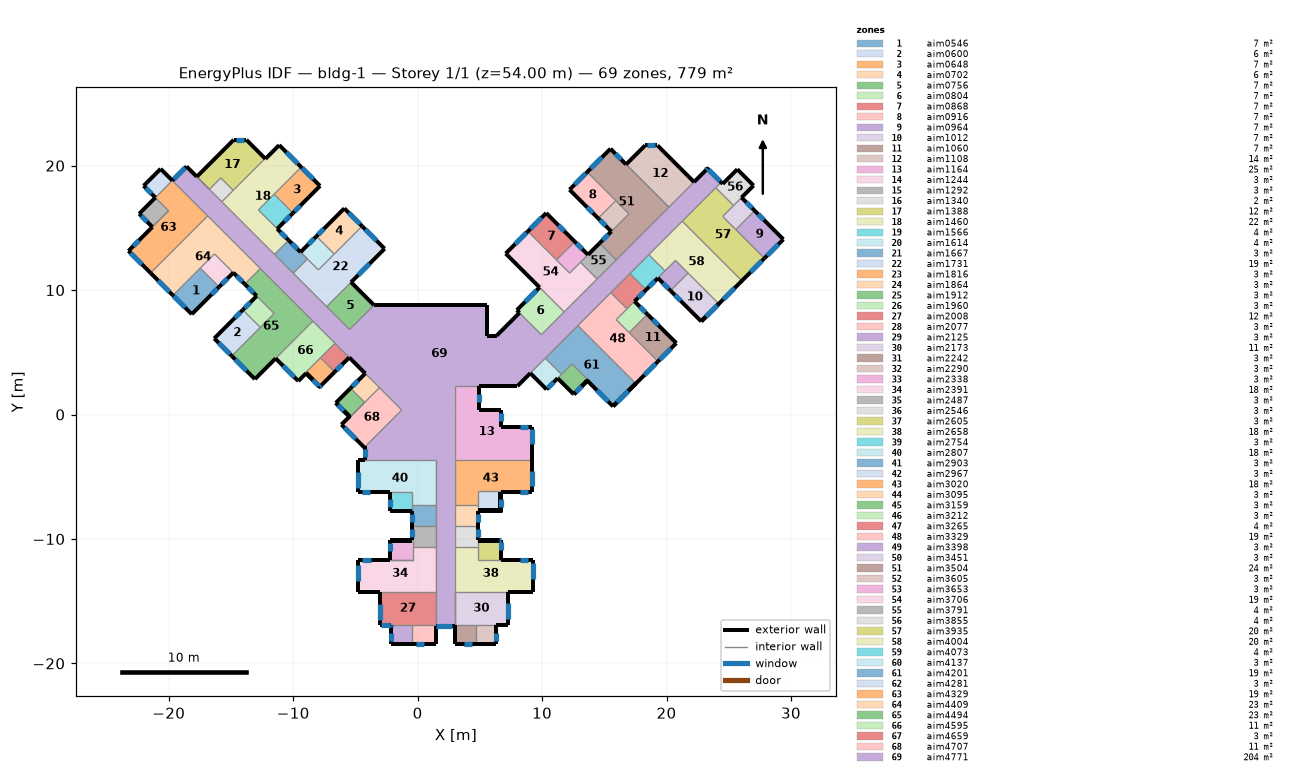
=== STOREY PLAN SPEC (per zone: floor XY polygon, exterior-wall plan segments, windows/doors) ===
zone 1: aim0546  (6.6 m²)
  floor: (-19.66, 9.57) (-17.47, 11.77) (-15.96, 10.25) (-18.15, 8.06)
  exterior wall: (-18.15, 8.06) – (-15.96, 10.25)  [3.1 m]
    window: (-16.56, 9.65) – (-16.10, 10.11)  [0.8 m²]
  exterior wall: (-19.66, 9.57) – (-18.15, 8.06)  [2.1 m]
    window: (-19.59, 9.50) – (-18.69, 8.60)  [2.2 m²]
  interior walls: 2
zone 2: aim0600  (6.4 m²)
  floor: (-16.34, 6.11) (-14.05, 8.41) (-12.64, 7.00) (-14.94, 4.71)
  exterior wall: (-16.34, 6.11) – (-14.94, 4.71)  [2.0 m]
    window: (-15.99, 5.75) – (-15.08, 4.85)  [2.2 m²]
  exterior wall: (-16.34, 6.11) – (-14.05, 8.41)  [3.2 m]
    window: (-14.69, 7.76) – (-14.23, 8.22)  [0.8 m²]
  interior walls: 1
zone 3: aim0648  (6.6 m²)
  floor: (-11.53, 17.71) (-9.36, 19.88) (-7.84, 18.37) (-10.02, 16.19)
  exterior wall: (-9.36, 19.88) – (-7.84, 18.37)  [2.1 m]
    window: (-9.29, 19.81) – (-8.38, 18.91)  [2.2 m²]
  exterior wall: (-10.02, 16.19) – (-7.84, 18.37)  [3.1 m]
    window: (-9.89, 16.32) – (-9.43, 16.78)  [0.8 m²]
zone 4: aim0702  (6.4 m²)
  floor: (-8.13, 14.32) (-5.89, 16.56) (-4.46, 15.13) (-6.70, 12.89)
  exterior wall: (-8.13, 14.32) – (-5.89, 16.56)  [3.2 m]
    window: (-8.00, 14.46) – (-7.54, 14.92)  [0.8 m²]
  exterior wall: (-5.89, 16.56) – (-4.46, 15.13)  [2.0 m]
    window: (-5.54, 16.20) – (-4.63, 15.30)  [2.2 m²]
  interior walls: 1
zone 5: aim0756  (7.2 m²)
  floor: (-7.31, 8.67) (-5.35, 10.63) (-3.51, 8.79) (-5.47, 6.83)
  exterior wall: (-5.35, 10.63) – (-3.51, 8.79)  [2.6 m]
  interior walls: 1
zone 6: aim0804  (7.2 m²)
  floor: (7.97, 8.39) (9.80, 10.22) (11.78, 8.25) (9.94, 6.41)
  exterior wall: (7.97, 8.39) – (8.18, 8.17)  [0.3 m]
  exterior wall: (7.97, 8.39) – (9.80, 10.22)  [2.6 m]
    window: (8.65, 9.06) – (9.55, 9.97)  [2.2 m²]
  interior walls: 3
zone 7: aim0868  (6.8 m²)
  floor: (8.86, 14.72) (10.33, 16.19) (12.63, 13.89) (11.16, 12.42)
  exterior wall: (8.86, 14.72) – (10.33, 16.19)  [2.1 m]
    window: (9.06, 14.91) – (9.96, 15.82)  [2.2 m²]
  exterior wall: (10.33, 16.19) – (12.63, 13.89)  [3.3 m]
    window: (11.32, 15.20) – (11.78, 14.74)  [0.8 m²]
zone 8: aim0916  (6.5 m²)
  floor: (12.21, 18.07) (13.62, 19.48) (15.92, 17.18) (14.51, 15.77)
  exterior wall: (12.21, 18.07) – (14.51, 15.77)  [3.3 m]
    window: (13.62, 16.65) – (14.08, 16.19)  [0.8 m²]
  exterior wall: (12.21, 18.07) – (13.62, 19.48)  [2.0 m]
    window: (12.62, 18.48) – (13.52, 19.38)  [2.2 m²]
  interior walls: 1
zone 9: aim0964  (7.0 m²)
  floor: (25.57, 14.86) (27.09, 16.38) (29.39, 14.08) (27.87, 12.56)
  exterior wall: (27.09, 16.38) – (29.39, 14.08)  [3.3 m]
    window: (27.37, 16.10) – (27.83, 15.64)  [0.8 m²]
  exterior wall: (27.87, 12.56) – (29.39, 14.08)  [2.1 m]
    window: (28.08, 12.77) – (28.99, 13.68)  [2.2 m²]
  interior walls: 2
zone 10: aim1012  (7.0 m²)
  floor: (20.32, 9.95) (21.74, 11.37) (24.21, 8.90) (22.79, 7.48)
  exterior wall: (22.79, 7.48) – (24.21, 8.90)  [2.0 m]
    window: (23.18, 7.86) – (24.08, 8.77)  [2.2 m²]
  exterior wall: (20.32, 9.95) – (22.79, 7.48)  [3.5 m]
    window: (20.68, 9.60) – (21.13, 9.14)  [0.8 m²]
  exterior wall: (22.81, 7.50) – (24.21, 8.90)  [2.0 m]
  exterior wall: (22.79, 7.51) – (24.19, 8.91)  [2.0 m]
  interior walls: 1
zone 11: aim1060  (6.8 m²)
  floor: (16.99, 6.58) (18.47, 8.06) (20.79, 5.74) (19.31, 4.26)
  exterior wall: (18.47, 8.06) – (20.79, 5.74)  [3.3 m]
    window: (18.89, 7.63) – (19.35, 7.17)  [0.8 m²]
  exterior wall: (19.31, 4.26) – (20.79, 5.74)  [2.1 m]
    window: (19.45, 4.40) – (20.36, 5.31)  [2.2 m²]
  interior walls: 2
zone 12: aim1108  (13.7 m²)
  floor: (16.75, 20.10) (18.28, 21.63) (19.27, 21.63) (22.21, 18.68) (20.19, 16.66)
  exterior wall: (16.75, 20.10) – (18.28, 21.63)  [2.2 m]
  exterior wall: (18.28, 21.63) – (19.27, 21.63)  [1.0 m]
    window: (18.40, 21.63) – (19.05, 21.63)  [0.8 m²]
  exterior wall: (19.27, 21.63) – (22.21, 18.68)  [4.2 m]
  interior walls: 1
zone 13: aim1164  (25.3 m²)
  floor: (2.99, -3.66) (2.99, 2.28) (4.92, 2.28) (4.92, 0.36) (6.66, 0.36) (6.66, -0.98) (9.22, -0.98) (9.22, -3.66)
  exterior wall: (4.92, 0.36) – (4.92, 2.28)  [1.9 m]
    window: (4.92, 1.03) – (4.92, 1.68)  [0.8 m²]
  exterior wall: (4.92, 0.36) – (6.66, 0.36)  [1.7 m]
  exterior wall: (6.66, -0.98) – (6.66, 0.36)  [1.3 m]
    window: (6.66, -0.54) – (6.66, 0.11)  [0.8 m²]
  exterior wall: (6.66, -0.98) – (9.22, -0.98)  [2.6 m]
    window: (8.22, -0.98) – (8.87, -0.98)  [0.8 m²]
  exterior wall: (9.22, -3.66) – (9.22, -0.98)  [2.7 m]
    window: (9.22, -2.41) – (9.22, -1.13)  [2.2 m²]
  interior walls: 2
zone 14: aim1244  (3.5 m²)
  floor: (-17.47, 11.77) (-16.33, 12.91) (-14.81, 11.40) (-15.96, 10.25)
  exterior wall: (-15.96, 10.25) – (-14.81, 11.40)  [1.6 m]
    window: (-15.74, 10.47) – (-15.28, 10.93)  [0.8 m²]
  interior walls: 2
zone 15: aim1292  (2.8 m²)
  floor: (-22.38, 16.13) (-21.08, 17.43) (-20.02, 16.37) (-21.32, 15.07)
  exterior wall: (-22.38, 16.13) – (-21.32, 15.07)  [1.5 m]
    window: (-22.20, 15.95) – (-21.74, 15.49)  [0.8 m²]
  exterior wall: (-22.38, 16.13) – (-21.08, 17.43)  [1.8 m]
zone 16: aim1340  (1.8 m²)
  floor: (-16.73, 18.10) (-15.81, 19.02) (-14.81, 18.02) (-15.73, 17.10)
zone 17: aim1388  (11.9 m²)
  floor: (-17.75, 19.11) (-14.78, 22.07) (-13.76, 22.07) (-12.26, 20.57) (-14.81, 18.02) (-15.81, 19.02) (-16.73, 18.10)
  exterior wall: (-17.75, 19.11) – (-14.78, 22.07)  [4.2 m]
  exterior wall: (-14.78, 22.07) – (-13.76, 22.07)  [1.0 m]
    window: (-14.63, 22.07) – (-13.98, 22.07)  [0.8 m²]
  exterior wall: (-13.76, 22.07) – (-12.26, 20.57)  [2.1 m]
  interior walls: 3
zone 18: aim1460  (21.9 m²)
  floor: (-15.73, 17.10) (-12.26, 20.57) (-12.23, 20.54) (-11.13, 21.65) (-9.36, 19.88) (-12.80, 16.44) (-10.37, 14.00) (-11.50, 12.87)
  exterior wall: (-12.26, 20.57) – (-12.23, 20.54)  [0.0 m]
  exterior wall: (-12.23, 20.54) – (-11.13, 21.65)  [1.6 m]
  exterior wall: (-11.13, 21.65) – (-9.36, 19.88)  [2.5 m]
    window: (-10.54, 21.07) – (-9.64, 20.16)  [2.2 m²]
  exterior wall: (-11.28, 14.92) – (-10.37, 14.00)  [1.3 m]
    window: (-11.02, 14.66) – (-10.56, 14.20)  [0.8 m²]
  interior walls: 4
zone 19: aim1566  (3.8 m²)
  floor: (-12.80, 16.44) (-11.53, 17.71) (-10.02, 16.19) (-11.28, 14.92)
  exterior wall: (-11.28, 14.92) – (-10.02, 16.19)  [1.8 m]
    window: (-10.70, 15.51) – (-10.24, 15.97)  [0.8 m²]
  interior walls: 2
zone 20: aim1614  (3.6 m²)
  floor: (-9.41, 13.05) (-8.13, 14.32) (-6.70, 12.89) (-7.98, 11.62)
  exterior wall: (-9.41, 13.05) – (-8.13, 14.32)  [1.8 m]
    window: (-8.78, 13.67) – (-8.32, 14.13)  [0.8 m²]
zone 21: aim1667  (3.4 m²)
  floor: (-11.50, 12.87) (-10.37, 14.00) (-8.86, 12.50) (-10.00, 11.36)
  exterior wall: (-10.37, 14.00) – (-9.41, 13.05)  [1.4 m]
    window: (-10.12, 13.76) – (-9.66, 13.30)  [0.8 m²]
  interior walls: 3
zone 22: aim1731  (18.8 m²)
  floor: (-10.00, 11.36) (-8.86, 12.50) (-7.98, 11.62) (-4.46, 15.13) (-2.65, 13.32) (-7.31, 8.67)
  exterior wall: (-4.46, 15.13) – (-2.65, 13.32)  [2.6 m]
    window: (-4.21, 14.88) – (-3.30, 13.97)  [2.2 m²]
  exterior wall: (-5.35, 10.63) – (-2.65, 13.32)  [3.8 m]
    window: (-4.77, 11.21) – (-3.86, 12.12)  [2.2 m²]
  interior walls: 5
zone 23: aim1816  (2.7 m²)
  floor: (-9.01, 3.36) (-7.81, 4.56) (-6.67, 3.42) (-7.87, 2.22)
  exterior wall: (-7.87, 2.22) – (-6.67, 3.42)  [1.7 m]
    window: (-7.87, 2.22) – (-7.74, 2.35)  [0.2 m²]
  exterior wall: (-8.96, 3.32) – (-7.87, 2.22)  [1.5 m]
    window: (-8.42, 2.77) – (-7.96, 2.31)  [0.8 m²]
  exterior wall: (-8.96, 3.35) – (-7.87, 2.25) – (-7.87, 2.25)  [1.6 m]
  exterior wall: (-8.98, 3.33) – (-7.88, 2.24)  [1.5 m]
  interior walls: 3
zone 24: aim1864  (2.7 m²)
  floor: (-5.39, 2.11) (-4.21, 3.30) (-3.07, 2.16) (-4.25, 0.97)
  exterior wall: (-5.39, 2.11) – (-4.21, 3.30)  [1.7 m]
    window: (-5.25, 2.26) – (-4.79, 2.72)  [0.8 m²]
zone 25: aim1912  (2.7 m²)
  floor: (-6.58, 0.93) (-5.39, 2.11) (-4.25, 0.97) (-5.44, -0.21)
  exterior wall: (-6.58, 0.93) – (-5.48, -0.16) – (-5.50, -0.15)  [1.6 m]
    window: (-6.40, 0.75) – (-5.94, 0.29)  [0.8 m²]
  exterior wall: (-6.58, 0.93) – (-5.39, 2.11)  [1.7 m]
  exterior wall: (-6.55, 0.93) – (-5.45, -0.16)  [1.5 m]
  exterior wall: (-6.56, 0.92) – (-5.50, -0.15)  [1.5 m]
  interior walls: 1
zone 26: aim1960  (3.1 m²)
  floor: (-14.05, 8.41) (-12.93, 9.52) (-11.53, 8.12) (-12.64, 7.00)
  exterior wall: (-14.05, 8.41) – (-12.93, 9.52)  [1.6 m]
    window: (-13.91, 8.55) – (-13.45, 9.01)  [0.8 m²]
  interior walls: 1
zone 27: aim2008  (11.8 m²)
  floor: (-3.04, -16.89) (-3.04, -14.27) (1.46, -14.27) (1.46, -16.89)
  exterior wall: (-3.04, -16.89) – (-2.13, -16.89)  [0.9 m]
    window: (-2.91, -16.89) – (-2.26, -16.89)  [0.8 m²]
  exterior wall: (-3.04, -16.89) – (-3.04, -14.27)  [2.6 m]
    window: (-3.04, -16.54) – (-3.04, -15.26)  [2.2 m²]
  interior walls: 2
zone 28: aim2077  (3.0 m²)
  floor: (-0.47, -18.43) (-0.47, -16.89) (1.46, -16.89) (1.46, -18.43)
  exterior wall: (1.46, -18.43) – (1.46, -16.97)  [1.5 m]
  exterior wall: (-0.47, -18.43) – (1.46, -18.43)  [1.9 m]
    window: (-0.13, -18.43) – (0.52, -18.43)  [0.8 m²]
  interior walls: 1
zone 29: aim2125  (2.6 m²)
  floor: (-2.13, -18.43) (-2.13, -16.89) (-0.47, -16.89) (-0.47, -18.43)
  exterior wall: (-2.13, -18.43) – (-0.47, -18.43)  [1.7 m]
  exterior wall: (-2.13, -18.43) – (-2.13, -16.89)  [1.5 m]
    window: (-2.13, -17.05) – (-2.13, -16.89)  [0.2 m²]
    window: (-2.13, -18.18) – (-2.13, -17.53)  [0.8 m²]
  interior walls: 2
zone 30: aim2173  (11.1 m²)
  floor: (2.99, -16.89) (2.99, -14.27) (7.23, -14.27) (7.23, -16.89)
  exterior wall: (7.23, -16.89) – (7.23, -14.27)  [2.6 m]
    window: (7.23, -16.44) – (7.23, -15.16)  [2.2 m²]
  exterior wall: (6.33, -16.89) – (7.23, -16.89)  [0.9 m]
  interior walls: 4
zone 31: aim2242  (2.6 m²)
  floor: (2.99, -18.43) (2.99, -16.89) (4.66, -16.89) (4.66, -18.43)
  exterior wall: (2.99, -18.43) – (4.66, -18.43)  [1.7 m]
    window: (3.71, -18.43) – (4.36, -18.43)  [0.8 m²]
  exterior wall: (2.99, -18.43) – (2.99, -16.97)  [1.5 m]
  exterior wall: (3.02, -18.41) – (3.02, -18.41) – (3.02, -16.95)  [1.5 m]
  exterior wall: (2.99, -18.41) – (2.99, -16.95)  [1.5 m]
  interior walls: 2
zone 32: aim2290  (2.6 m²)
  floor: (4.66, -18.43) (4.66, -16.89) (6.33, -16.89) (6.33, -18.43)
  exterior wall: (6.33, -18.43) – (6.33, -16.89)  [1.5 m]
    window: (6.33, -18.18) – (6.33, -17.53)  [0.8 m²]
  exterior wall: (4.66, -18.43) – (6.33, -18.43)  [1.7 m]
  interior walls: 2
zone 33: aim2338  (2.9 m²)
  floor: (-2.21, -11.72) (-2.21, -10.11) (-0.39, -10.11) (-0.39, -11.72)
  exterior wall: (-2.21, -11.72) – (-2.21, -10.11)  [1.6 m]
    window: (-2.21, -11.01) – (-2.21, -10.36)  [0.8 m²]
  exterior wall: (-2.21, -10.11) – (-0.45, -10.11)  [1.8 m]
  exterior wall: (-2.19, -10.11) – (-0.43, -10.11)  [1.8 m]
  exterior wall: (-2.19, -10.13) – (-2.19, -10.13) – (-0.43, -10.13)  [1.8 m]
  interior walls: 1
zone 34: aim2391  (18.0 m²)
  floor: (-4.79, -14.27) (-4.79, -11.72) (-0.39, -11.72) (-0.39, -10.62) (1.46, -10.62) (1.46, -14.27)
  exterior wall: (-4.79, -14.27) – (-3.04, -14.27)  [1.7 m]
  exterior wall: (-4.79, -14.27) – (-4.79, -11.72)  [2.6 m]
    window: (-4.79, -13.35) – (-4.79, -12.07)  [2.2 m²]
  exterior wall: (-4.79, -11.72) – (-2.21, -11.72)  [2.6 m]
    window: (-4.43, -11.72) – (-3.78, -11.72)  [0.8 m²]
  interior walls: 3
zone 35: aim2487  (3.1 m²)
  floor: (-0.45, -10.11) (-0.45, -8.97) (1.46, -8.97) (1.46, -10.62) (-0.39, -10.62) (-0.39, -10.11)
  exterior wall: (-0.45, -10.11) – (-0.45, -8.97)  [1.1 m]
    window: (-0.45, -9.86) – (-0.45, -9.21)  [0.8 m²]
  interior walls: 3
zone 36: aim2546  (3.1 m²)
  floor: (2.99, -10.62) (2.99, -8.97) (4.88, -8.97) (4.88, -10.11) (4.82, -10.11) (4.82, -10.62)
  exterior wall: (4.88, -10.11) – (4.88, -8.97)  [1.1 m]
    window: (4.88, -9.86) – (4.88, -9.21)  [0.8 m²]
  interior walls: 3
zone 37: aim2605  (3.0 m²)
  floor: (4.82, -11.72) (4.82, -10.11) (6.68, -10.11) (6.68, -11.72)
  exterior wall: (4.88, -10.11) – (4.91, -10.11) – (6.68, -10.11)  [1.8 m]
    window: (6.50, -10.11) – (6.68, -10.11)  [0.2 m²]
  exterior wall: (6.68, -11.72) – (6.68, -10.11)  [1.6 m]
    window: (6.68, -10.89) – (6.68, -10.24)  [0.8 m²]
  exterior wall: (4.91, -10.11) – (6.65, -10.11)  [1.7 m]
  exterior wall: (4.86, -10.13) – (6.65, -10.13)  [1.8 m]
zone 38: aim2658  (18.0 m²)
  floor: (2.99, -14.27) (2.99, -10.62) (4.82, -10.62) (4.82, -11.72) (9.24, -11.72) (9.24, -14.27)
  exterior wall: (6.68, -11.72) – (9.24, -11.72)  [2.6 m]
    window: (8.23, -11.72) – (8.88, -11.72)  [0.8 m²]
  exterior wall: (9.24, -14.27) – (9.24, -11.72)  [2.6 m]
    window: (9.24, -13.25) – (9.24, -11.97)  [2.2 m²]
  exterior wall: (7.23, -14.27) – (9.24, -14.27)  [2.0 m]
  interior walls: 5
zone 39: aim2754  (2.6 m²)
  floor: (-2.21, -7.72) (-2.21, -6.23) (-0.45, -6.23) (-0.45, -7.72)
  exterior wall: (-2.21, -7.72) – (-0.45, -7.72)  [1.8 m]
  exterior wall: (-2.21, -7.72) – (-2.21, -6.23)  [1.5 m]
    window: (-2.21, -7.47) – (-2.21, -6.82)  [0.8 m²]
  interior walls: 3
zone 40: aim2807  (18.1 m²)
  floor: (-4.79, -6.23) (-4.79, -3.66) (1.46, -3.66) (1.46, -7.27) (-0.45, -7.27) (-0.45, -6.23)
  exterior wall: (-4.79, -6.23) – (-2.21, -6.23)  [2.6 m]
    window: (-4.44, -6.23) – (-3.79, -6.23)  [0.8 m²]
  exterior wall: (-4.79, -6.23) – (-4.79, -3.66)  [2.6 m]
    window: (-4.79, -5.88) – (-4.79, -4.60)  [2.2 m²]
  exterior wall: (-4.79, -3.66) – (-4.20, -3.66)  [0.6 m]
  interior walls: 1
zone 41: aim2903  (3.2 m²)
  floor: (-0.45, -8.97) (-0.45, -7.27) (1.46, -7.27) (1.46, -8.97)
  exterior wall: (-0.45, -8.97) – (-0.45, -7.72)  [1.2 m]
    window: (-0.45, -8.67) – (-0.45, -8.02)  [0.8 m²]
  interior walls: 2
zone 42: aim2967  (2.8 m²)
  floor: (4.86, -7.72) (4.86, -6.17) (6.68, -6.17) (6.68, -7.72)
  exterior wall: (6.68, -7.72) – (6.68, -6.23) – (6.68, -6.26)  [1.5 m]
    window: (6.68, -7.47) – (6.68, -6.82)  [0.8 m²]
  exterior wall: (4.88, -7.72) – (6.68, -7.72) – (6.65, -7.72)  [1.8 m]
  exterior wall: (6.68, -7.72) – (6.68, -6.26)  [1.5 m]
  exterior wall: (6.65, -7.70) – (6.65, -6.21)  [1.5 m]
  exterior wall: (4.86, -7.70) – (6.65, -7.70) – (6.65, -7.70)  [1.8 m]
  exterior wall: (4.86, -7.72) – (6.65, -7.72)  [1.8 m]
  interior walls: 1
zone 43: aim3020  (17.8 m²)
  floor: (2.99, -7.27) (2.99, -3.66) (9.22, -3.66) (9.22, -6.23) (6.68, -6.23) (6.68, -6.17) (4.86, -6.17) (4.86, -7.27)
  exterior wall: (9.22, -6.23) – (9.22, -3.66)  [2.6 m]
    window: (9.22, -5.78) – (9.22, -4.50)  [2.2 m²]
  exterior wall: (6.68, -6.23) – (9.22, -6.23)  [2.5 m]
    window: (8.22, -6.23) – (8.87, -6.23)  [0.8 m²]
  interior walls: 5
zone 44: aim3095  (3.2 m²)
  floor: (2.99, -8.97) (2.99, -7.27) (4.86, -7.27) (4.86, -7.72) (4.88, -7.72) (4.88, -8.97)
  exterior wall: (4.88, -8.97) – (4.88, -7.72)  [1.2 m]
    window: (4.88, -8.67) – (4.88, -8.02)  [0.8 m²]
  interior walls: 3
zone 45: aim3159  (3.0 m²)
  floor: (11.25, 2.91) (12.40, 4.07) (13.70, 2.77) (12.55, 1.62)
  exterior wall: (12.55, 1.62) – (13.64, 2.71) – (13.62, 2.70)  [1.6 m]
    window: (12.73, 1.80) – (13.19, 2.26)  [0.8 m²]
  exterior wall: (11.25, 2.91) – (12.55, 1.62)  [1.8 m]
  exterior wall: (12.56, 1.63) – (13.62, 2.70)  [1.5 m]
  exterior wall: (12.55, 1.65) – (13.64, 2.74)  [1.5 m]
zone 46: aim3212  (3.1 m²)
  floor: (15.96, 7.62) (17.43, 9.09) (18.47, 8.06) (16.99, 6.58)
  exterior wall: (17.43, 9.09) – (18.47, 8.06)  [1.5 m]
    window: (17.85, 8.67) – (18.31, 8.21)  [0.8 m²]
  interior walls: 3
zone 47: aim3265  (4.0 m²)
  floor: (15.53, 9.79) (17.06, 11.33) (18.36, 10.03) (16.83, 8.49)
  exterior wall: (17.43, 9.09) – (18.36, 10.03)  [1.3 m]
    window: (17.72, 9.39) – (18.18, 9.85)  [0.8 m²]
  interior walls: 3
zone 48: aim3329  (18.8 m²)
  floor: (12.88, 7.14) (15.53, 9.79) (16.83, 8.49) (15.96, 7.62) (19.31, 4.26) (17.54, 2.49)
  exterior wall: (17.54, 2.49) – (19.31, 4.26)  [2.5 m]
    window: (18.22, 3.17) – (19.13, 4.08)  [2.2 m²]
  interior walls: 2
zone 49: aim3398  (2.9 m²)
  floor: (19.31, 10.97) (20.72, 12.38) (21.74, 11.37) (20.32, 9.95)
  exterior wall: (19.31, 10.97) – (20.32, 9.95)  [1.4 m]
    window: (19.71, 10.57) – (20.17, 10.11)  [0.8 m²]
zone 50: aim3451  (3.2 m²)
  floor: (24.51, 15.92) (26.03, 17.44) (27.09, 16.38) (25.57, 14.86)
  exterior wall: (26.03, 17.44) – (27.09, 16.38)  [1.5 m]
    window: (26.42, 17.05) – (26.87, 16.59)  [0.8 m²]
  interior walls: 3
zone 51: aim3504  (23.9 m²)
  floor: (13.62, 19.48) (15.49, 21.35) (20.19, 16.66) (15.96, 12.43) (14.62, 13.77) (16.98, 16.13)
  exterior wall: (14.62, 13.77) – (15.56, 14.71)  [1.3 m]
    window: (14.86, 14.01) – (15.32, 14.47)  [0.8 m²]
  exterior wall: (13.62, 19.48) – (15.49, 21.35)  [2.6 m]
    window: (13.90, 19.76) – (14.81, 20.67)  [2.2 m²]
  exterior wall: (15.49, 21.35) – (16.75, 20.10)  [1.8 m]
    window: (15.89, 20.95) – (16.35, 20.49)  [0.8 m²]
  interior walls: 5
zone 52: aim3605  (3.0 m²)
  floor: (14.51, 15.77) (15.92, 17.18) (16.98, 16.13) (15.56, 14.71)
  exterior wall: (14.51, 15.77) – (15.56, 14.71)  [1.5 m]
    window: (14.65, 15.63) – (15.11, 15.17)  [0.8 m²]
  interior walls: 3
zone 53: aim3653  (3.1 m²)
  floor: (11.16, 12.42) (12.63, 13.89) (13.69, 12.83) (12.21, 11.36)
  exterior wall: (12.63, 13.89) – (13.69, 12.83)  [1.5 m]
    window: (12.77, 13.75) – (13.23, 13.29)  [0.8 m²]
  interior walls: 1
zone 54: aim3706  (19.0 m²)
  floor: (7.08, 12.94) (8.86, 14.72) (12.21, 11.36) (13.08, 12.23) (14.42, 10.89) (11.78, 8.25) (9.80, 10.22)
  exterior wall: (7.08, 12.94) – (9.80, 10.22)  [3.8 m]
  exterior wall: (7.08, 12.94) – (8.86, 14.72)  [2.5 m]
    window: (7.84, 13.70) – (8.74, 14.60)  [2.2 m²]
  interior walls: 5
zone 55: aim3791  (4.1 m²)
  floor: (13.08, 12.23) (14.62, 13.77) (15.96, 12.43) (14.42, 10.89)
  exterior wall: (13.69, 12.83) – (14.62, 13.77)  [1.3 m]
  interior walls: 3
zone 56: aim3855  (4.3 m²)
  floor: (23.96, 18.22) (24.39, 18.66) (24.52, 18.53) (25.69, 19.71) (27.00, 18.40) (25.39, 16.79)
  exterior wall: (24.39, 18.66) – (24.52, 18.53)  [0.2 m]
  exterior wall: (24.52, 18.53) – (25.69, 19.71)  [1.7 m]
  exterior wall: (25.69, 19.71) – (27.00, 18.40)  [1.8 m]
  exterior wall: (26.03, 17.44) – (27.00, 18.40)  [1.4 m]
  interior walls: 2
zone 57: aim3935  (19.9 m²)
  floor: (21.27, 15.53) (23.96, 18.22) (25.39, 16.79) (24.51, 15.92) (27.87, 12.56) (26.06, 10.74)
  exterior wall: (26.06, 10.74) – (27.87, 12.56)  [2.6 m]
    window: (26.75, 11.44) – (27.66, 12.35)  [2.2 m²]
  interior walls: 2
zone 58: aim4004  (19.9 m²)
  floor: (18.58, 12.84) (21.27, 15.53) (26.06, 10.74) (24.21, 8.90) (20.72, 12.38) (19.88, 11.54)
  exterior wall: (25.99, 10.67) – (26.06, 10.74)  [0.1 m]
  exterior wall: (24.21, 8.90) – (25.99, 10.67) – (26.06, 10.74)  [2.6 m]
    window: (24.56, 9.25) – (25.47, 10.15)  [2.2 m²]
  interior walls: 5
zone 59: aim4073  (3.9 m²)
  floor: (17.06, 11.33) (18.58, 12.84) (19.88, 11.54) (18.36, 10.03)
  exterior wall: (18.36, 10.03) – (19.31, 10.97)  [1.3 m]
    window: (18.60, 10.27) – (19.06, 10.73)  [0.8 m²]
  interior walls: 3
zone 60: aim4137  (3.1 m²)
  floor: (9.06, 3.32) (10.26, 4.52) (11.56, 3.22) (10.36, 2.02)
  exterior wall: (10.36, 2.02) – (11.25, 2.91)  [1.3 m]
    window: (10.46, 2.13) – (10.92, 2.59)  [0.8 m²]
  exterior wall: (9.06, 3.32) – (10.36, 2.02)  [1.8 m]
  interior walls: 2
zone 61: aim4201  (19.0 m²)
  floor: (10.26, 4.52) (12.88, 7.14) (17.54, 2.49) (15.70, 0.65) (13.64, 2.71) (13.70, 2.77) (12.40, 4.07) (11.56, 3.22)
  exterior wall: (17.47, 2.42) – (17.54, 2.49)  [0.1 m]
  exterior wall: (15.70, 0.65) – (17.47, 2.42) – (17.54, 2.49)  [2.6 m]
    window: (16.02, 0.97) – (16.93, 1.88)  [2.2 m²]
  exterior wall: (13.64, 2.71) – (15.70, 0.65)  [2.9 m]
    window: (14.41, 1.95) – (15.31, 1.04)  [2.2 m²]
  exterior wall: (15.72, 0.67) – (17.54, 2.49)  [2.6 m]
  exterior wall: (15.70, 0.68) – (17.52, 2.50)  [2.6 m]
  interior walls: 6
zone 62: aim4281  (2.6 m²)
  floor: (-22.02, 18.38) (-20.65, 19.74) (-19.71, 18.80) (-21.08, 17.43)
  exterior wall: (-22.02, 18.38) – (-21.08, 17.43)  [1.3 m]
    window: (-21.84, 18.20) – (-21.38, 17.74)  [0.8 m²]
  exterior wall: (-22.02, 18.38) – (-20.65, 19.74)  [1.9 m]
  exterior wall: (-20.65, 19.74) – (-19.71, 18.80)  [1.3 m]
zone 63: aim4329  (19.2 m²)
  floor: (-23.24, 13.15) (-20.02, 16.37) (-21.08, 17.43) (-19.71, 18.80) (-16.87, 15.96) (-21.46, 11.37)
  exterior wall: (-23.24, 13.15) – (-21.32, 15.07)  [2.7 m]
    window: (-22.85, 13.54) – (-22.39, 14.00)  [0.8 m²]
  exterior wall: (-23.24, 13.15) – (-21.46, 11.37)  [2.5 m]
    window: (-23.06, 12.97) – (-22.15, 12.07)  [2.2 m²]
  interior walls: 5
zone 64: aim4409  (22.6 m²)
  floor: (-21.46, 11.37) (-16.87, 15.96) (-12.64, 11.73) (-13.89, 10.48) (-16.33, 12.91) (-19.66, 9.57)
  exterior wall: (-14.81, 11.40) – (-13.89, 10.48)  [1.3 m]
    window: (-14.54, 11.13) – (-14.08, 10.67)  [0.8 m²]
  exterior wall: (-21.46, 11.37) – (-19.66, 9.57)  [2.5 m]
    window: (-20.85, 10.76) – (-19.95, 9.86)  [2.2 m²]
  interior walls: 3
zone 65: aim4494  (23.3 m²)
  floor: (-14.94, 4.71) (-11.53, 8.12) (-13.89, 10.48) (-12.64, 11.73) (-8.42, 7.50) (-13.08, 2.84)
  exterior wall: (-13.08, 2.84) – (-11.41, 4.51)  [2.4 m]
  exterior wall: (-14.94, 4.71) – (-13.08, 2.84)  [2.6 m]
    window: (-14.66, 4.42) – (-13.75, 3.52)  [2.2 m²]
  exterior wall: (-13.89, 10.48) – (-12.93, 9.52)  [1.4 m]
    window: (-13.64, 10.23) – (-13.18, 9.77)  [0.8 m²]
  interior walls: 2
zone 66: aim4595  (10.7 m²)
  floor: (-11.41, 4.51) (-8.42, 7.50) (-6.64, 5.73) (-9.01, 3.36) (-8.96, 3.32) (-9.59, 2.69)
  exterior wall: (-9.59, 2.69) – (-8.96, 3.32)  [0.9 m]
  exterior wall: (-11.41, 4.51) – (-9.59, 2.69)  [2.6 m]
    window: (-10.81, 3.91) – (-9.91, 3.01)  [2.2 m²]
  interior walls: 1
zone 67: aim4659  (2.7 m²)
  floor: (-7.81, 4.56) (-6.64, 5.73) (-5.50, 4.59) (-6.67, 3.42)
  exterior wall: (-6.67, 3.42) – (-5.50, 4.59)  [1.6 m]
    window: (-6.52, 3.56) – (-6.06, 4.02)  [0.8 m²]
  interior walls: 1
zone 68: aim4707  (10.9 m²)
  floor: (-6.12, -0.81) (-5.48, -0.16) (-5.44, -0.21) (-3.07, 2.16) (-1.28, 0.36) (-4.29, -2.65)
  exterior wall: (-6.12, -0.81) – (-4.29, -2.65)  [2.6 m]
    window: (-5.88, -1.06) – (-4.97, -1.96)  [2.2 m²]
  exterior wall: (-6.12, -0.81) – (-5.48, -0.16)  [0.9 m]
  exterior wall: (-4.29, -2.65) – (-4.20, -2.57)  [0.1 m]
  interior walls: 3
zone 69: aim4771  (203.5 m²)
  floor: (-19.71, 18.80) (-18.57, 19.94) (-5.47, 6.83) (-3.51, 8.79) (5.55, 8.79) (5.55, 6.33) (6.35, 6.33) (8.18, 8.17) (9.94, 6.41) (23.29, 19.76) (24.39, 18.66) (8.02, 2.28) (2.99, 2.28) (2.99, -16.97) (1.46, -16.97) (1.46, -3.66) (-4.20, -3.66) (-4.20, -2.57) (-1.28, 0.36)
  exterior wall: (-19.71, 18.80) – (-18.57, 19.94)  [1.6 m]
    window: (-19.59, 18.91) – (-18.69, 19.82)  [2.2 m²]
  exterior wall: (-18.57, 19.94) – (-17.75, 19.11)  [1.2 m]
  exterior wall: (-3.51, 8.79) – (5.55, 8.79)  [9.1 m]
  exterior wall: (5.55, 6.33) – (5.55, 8.79)  [2.5 m]
  exterior wall: (5.55, 6.33) – (6.35, 6.33)  [0.8 m]
  exterior wall: (6.35, 6.33) – (8.18, 8.17)  [2.6 m]
  exterior wall: (22.21, 18.68) – (23.29, 19.76) – (23.18, 19.65)  [1.7 m]
  exterior wall: (23.18, 19.65) – (23.29, 19.76)  [0.2 m]
    window: (23.18, 19.65) – (23.29, 19.76)  [0.3 m²]
  exterior wall: (23.29, 19.76) – (24.39, 18.66)  [1.6 m]
    window: (23.39, 19.66) – (24.30, 18.75)  [2.2 m²]
  exterior wall: (8.02, 2.28) – (9.06, 3.32)  [1.5 m]
  exterior wall: (4.92, 2.28) – (8.02, 2.28)  [3.1 m]
  exterior wall: (1.46, -16.97) – (2.99, -16.97)  [1.5 m]
    window: (1.46, -16.97) – (2.74, -16.97)  [2.2 m²]
  exterior wall: (-4.20, -3.66) – (-4.20, -2.57)  [1.1 m]
    window: (-4.20, -3.41) – (-4.20, -2.76)  [0.8 m²]
  exterior wall: (-5.50, 4.59) – (-4.21, 3.30)  [1.8 m]
  interior walls: 22

=== DERIVED (storey summary) ===
Building: bldg-1
Storey: 1 of 1  (floor level z = 54.00 m)
Storey gross floor area: 779.5 m²
Zones on this storey: 69
  - aim0546: floor 6.6 m²; exterior wall 5.2 m (14.2 m²); 2 window(s) 3.1 m²; WWR 21.6%
  - aim0600: floor 6.4 m²; exterior wall 5.2 m (14.1 m²); 2 window(s) 3.1 m²; WWR 21.6%
  - aim0648: floor 6.6 m²; exterior wall 5.2 m (14.1 m²); 2 window(s) 3.1 m²; WWR 21.7%
  - aim0702: floor 6.4 m²; exterior wall 5.2 m (14.0 m²); 2 window(s) 3.1 m²; WWR 21.8%
  - aim0756: floor 7.2 m²; exterior wall 2.6 m (7.0 m²); WWR 0.0%
  - aim0804: floor 7.2 m²; exterior wall 2.9 m (7.8 m²); 1 window(s) 2.2 m²; WWR 28.7%
  - aim0868: floor 6.8 m²; exterior wall 5.3 m (14.4 m²); 2 window(s) 3.1 m²; WWR 21.2%
  - aim0916: floor 6.5 m²; exterior wall 5.3 m (14.2 m²); 2 window(s) 3.1 m²; WWR 21.5%
  - aim0964: floor 7.0 m²; exterior wall 5.4 m (14.6 m²); 2 window(s) 3.1 m²; WWR 20.9%
  - aim1012: floor 7.0 m²; exterior wall 9.5 m (16.0 m²); 2 window(s) 3.1 m²; WWR 19.0%
  - aim1060: floor 6.8 m²; exterior wall 5.4 m (14.5 m²); 2 window(s) 3.1 m²; WWR 21.1%
  - aim1108: floor 13.7 m²; exterior wall 7.3 m (19.8 m²); 1 window(s) 0.8 m²; WWR 4.1%
  - aim1164: floor 25.3 m²; exterior wall 10.2 m (27.7 m²); 4 window(s) 4.7 m²; WWR 16.9%
  - aim1244: floor 3.5 m²; exterior wall 1.6 m (4.4 m²); 1 window(s) 0.8 m²; WWR 18.6%
  - aim1292: floor 2.8 m²; exterior wall 3.3 m (9.0 m²); 1 window(s) 0.8 m²; WWR 9.0%
  - aim1340: floor 1.8 m²
  - aim1388: floor 11.9 m²; exterior wall 7.3 m (19.8 m²); 1 window(s) 0.8 m²; WWR 4.1%
  - aim1460: floor 21.9 m²; exterior wall 5.4 m (14.6 m²); 2 window(s) 3.1 m²; WWR 20.9%
  - aim1566: floor 3.8 m²; exterior wall 1.8 m (4.8 m²); 1 window(s) 0.8 m²; WWR 16.8%
  - aim1614: floor 3.6 m²; exterior wall 1.8 m (4.9 m²); 1 window(s) 0.8 m²; WWR 16.7%
  - aim1667: floor 3.4 m²; exterior wall 1.4 m (3.7 m²); 1 window(s) 0.8 m²; WWR 22.2%
  - aim1731: floor 18.8 m²; exterior wall 6.4 m (17.2 m²); 2 window(s) 4.5 m²; WWR 26.1%
  - aim1816: floor 2.7 m²; exterior wall 6.3 m (9.7 m²); 2 window(s) 1.0 m²; WWR 10.7%
  - aim1864: floor 2.7 m²; exterior wall 1.7 m (4.5 m²); 1 window(s) 0.8 m²; WWR 18.0%
  - aim1912: floor 2.7 m²; exterior wall 6.3 m (9.6 m²); 1 window(s) 0.8 m²; WWR 8.4%
  - aim1960: floor 3.1 m²; exterior wall 1.6 m (4.3 m²); 1 window(s) 0.8 m²; WWR 19.1%
  - aim2008: floor 11.8 m²; exterior wall 3.5 m (9.5 m²); 2 window(s) 3.1 m²; WWR 32.0%
  - aim2077: floor 3.0 m²; exterior wall 3.4 m (9.2 m²); 1 window(s) 0.8 m²; WWR 8.9%
  - aim2125: floor 2.6 m²; exterior wall 3.2 m (8.6 m²); 2 window(s) 1.0 m²; WWR 11.6%
  - aim2173: floor 11.1 m²; exterior wall 3.5 m (9.5 m²); 1 window(s) 2.2 m²; WWR 23.6%
  - aim2242: floor 2.6 m²; exterior wall 6.1 m (9.3 m²); 1 window(s) 0.8 m²; WWR 8.7%
  - aim2290: floor 2.6 m²; exterior wall 3.2 m (8.7 m²); 1 window(s) 0.8 m²; WWR 9.4%
  - aim2338: floor 2.9 m²; exterior wall 6.9 m (10.2 m²); 1 window(s) 0.8 m²; WWR 8.0%
  - aim2391: floor 18.0 m²; exterior wall 6.9 m (18.6 m²); 2 window(s) 3.1 m²; WWR 16.4%
  - aim2487: floor 3.1 m²; exterior wall 1.1 m (3.1 m²); 1 window(s) 0.8 m²; WWR 26.4%
  - aim2546: floor 3.1 m²; exterior wall 1.1 m (3.1 m²); 1 window(s) 0.8 m²; WWR 26.4%
  - aim2605: floor 3.0 m²; exterior wall 6.9 m (10.3 m²); 2 window(s) 1.0 m²; WWR 10.1%
  - aim2658: floor 18.0 m²; exterior wall 7.1 m (19.2 m²); 2 window(s) 3.1 m²; WWR 15.9%
  - aim2754: floor 2.6 m²; exterior wall 3.3 m (8.8 m²); 1 window(s) 0.8 m²; WWR 9.3%
  - aim2807: floor 18.1 m²; exterior wall 5.7 m (15.5 m²); 2 window(s) 3.1 m²; WWR 19.7%
  - aim2903: floor 3.2 m²; exterior wall 1.2 m (3.4 m²); 1 window(s) 0.8 m²; WWR 24.2%
  - aim2967: floor 2.8 m²; exterior wall 9.9 m (10.8 m²); 1 window(s) 0.8 m²; WWR 7.5%
  - aim3020: floor 17.8 m²; exterior wall 5.1 m (13.8 m²); 2 window(s) 3.1 m²; WWR 22.1%
  - aim3095: floor 3.2 m²; exterior wall 1.2 m (3.4 m²); 1 window(s) 0.8 m²; WWR 24.2%
  - aim3159: floor 3.0 m²; exterior wall 6.5 m (10.0 m²); 1 window(s) 0.8 m²; WWR 8.1%
  - aim3212: floor 3.1 m²; exterior wall 1.5 m (4.0 m²); 1 window(s) 0.8 m²; WWR 20.5%
  - aim3265: floor 4.0 m²; exterior wall 1.3 m (3.6 m²); 1 window(s) 0.8 m²; WWR 22.8%
  - aim3329: floor 18.8 m²; exterior wall 2.5 m (6.8 m²); 1 window(s) 2.2 m²; WWR 33.0%
  - aim3398: floor 2.9 m²; exterior wall 1.4 m (3.9 m²); 1 window(s) 0.8 m²; WWR 21.0%
  - aim3451: floor 3.2 m²; exterior wall 1.5 m (4.0 m²); 1 window(s) 0.8 m²; WWR 20.1%
  - aim3504: floor 23.9 m²; exterior wall 5.8 m (15.6 m²); 3 window(s) 3.9 m²; WWR 24.9%
  - aim3605: floor 3.0 m²; exterior wall 1.5 m (4.0 m²); 1 window(s) 0.8 m²; WWR 20.1%
  - aim3653: floor 3.1 m²; exterior wall 1.5 m (4.0 m²); 1 window(s) 0.8 m²; WWR 20.1%
  - aim3706: floor 19.0 m²; exterior wall 6.4 m (17.2 m²); 1 window(s) 2.2 m²; WWR 13.0%
  - aim3791: floor 4.1 m²; exterior wall 1.3 m (3.6 m²); WWR 0.0%
  - aim3855: floor 4.3 m²; exterior wall 5.0 m (13.6 m²); WWR 0.0%
  - aim3935: floor 19.9 m²; exterior wall 2.6 m (6.9 m²); 1 window(s) 2.2 m²; WWR 32.3%
  - aim4004: floor 19.9 m²; exterior wall 2.7 m (7.1 m²); 1 window(s) 2.2 m²; WWR 31.7%
  - aim4073: floor 3.9 m²; exterior wall 1.3 m (3.6 m²); 1 window(s) 0.8 m²; WWR 22.5%
  - aim4137: floor 3.1 m²; exterior wall 3.1 m (8.4 m²); 1 window(s) 0.8 m²; WWR 9.7%
  - aim4201: floor 19.0 m²; exterior wall 10.7 m (16.4 m²); 2 window(s) 4.5 m²; WWR 27.3%
  - aim4281: floor 2.6 m²; exterior wall 4.6 m (12.4 m²); 1 window(s) 0.8 m²; WWR 6.5%
  - aim4329: floor 19.2 m²; exterior wall 5.2 m (14.1 m²); 2 window(s) 3.1 m²; WWR 21.6%
  - aim4409: floor 22.6 m²; exterior wall 3.8 m (10.4 m²); 2 window(s) 3.1 m²; WWR 29.4%
  - aim4494: floor 23.3 m²; exterior wall 6.3 m (17.1 m²); 2 window(s) 3.1 m²; WWR 17.8%
  - aim4595: floor 10.7 m²; exterior wall 3.5 m (9.4 m²); 1 window(s) 2.2 m²; WWR 24.0%
  - aim4659: floor 2.7 m²; exterior wall 1.6 m (4.5 m²); 1 window(s) 0.8 m²; WWR 18.3%
  - aim4707: floor 10.9 m²; exterior wall 3.6 m (9.8 m²); 1 window(s) 2.2 m²; WWR 22.9%
  - aim4771: floor 203.5 m²; exterior wall 30.1 m (80.5 m²); 5 window(s) 7.8 m²; WWR 9.7%
Zone adjacency: (none detected)